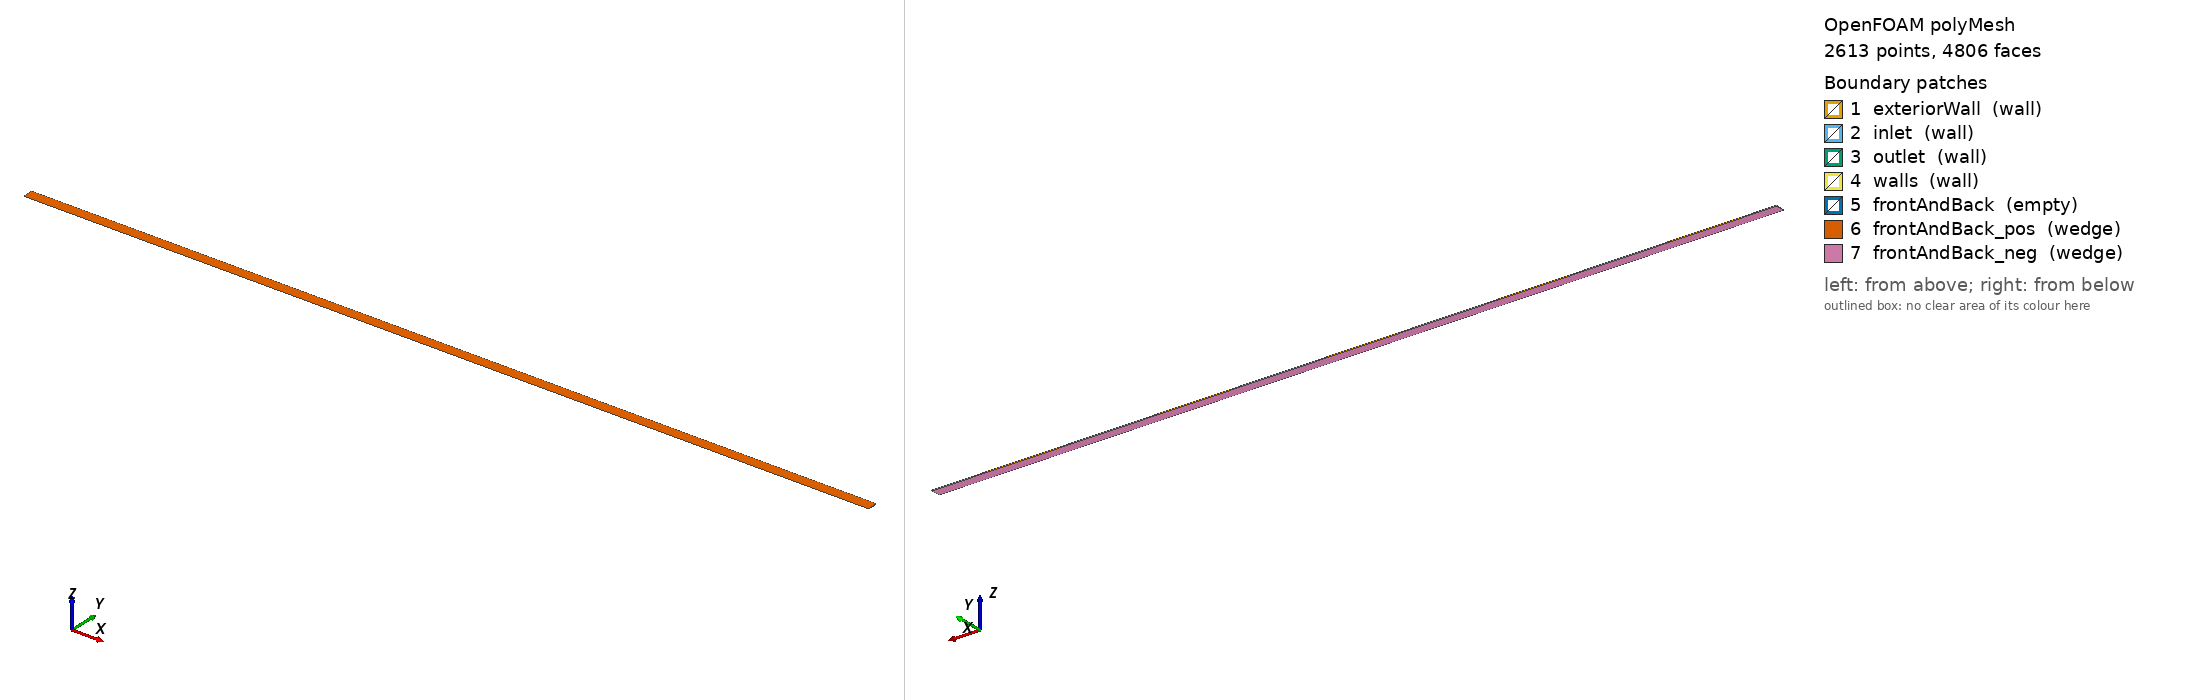

OpenFOAM case: the committed polyMesh, 2613 points, 4806 faces. Boundary patches (legend numbers): 1 exteriorWall (wall), 2 inlet (wall), 3 outlet (wall), 4 walls (wall), 5 frontAndBack (empty), 6 frontAndBack_pos (wedge), 7 frontAndBack_neg (wedge). Left view from above one corner, right view from below the opposite corner. Boundary conditions: 7 field file(s) under 0/; 4 of 7 drawn patches have an entry in a shipped field file.

=== constant/polyMesh/boundary ===
/*--------------------------------*- C++ -*----------------------------------*\
  =========                 |
  \\      /  F ield         | OpenFOAM: The Open Source CFD Toolbox
   \\    /   O peration     | Website:  https://openfoam.org
    \\  /    A nd           | Version:  12
     \\/     M anipulation  |
\*---------------------------------------------------------------------------*/
FoamFile
{
    format      ascii;
    class       polyBoundaryMesh;
    location    "constant/polyMesh";
    object      boundary;
}
// * * * * * * * * * * * * * * * * * * * * * * * * * * * * * * * * * * * * * //

7
(
    exteriorWall
    {
        type            wall;
        inGroups        List<word> 1(wall);
        nFaces          200;
        startFace       2194;
    }
    inlet
    {
        type            wall;
        inGroups        List<word> 1(wall);
        nFaces          6;
        startFace       2394;
    }
    outlet
    {
        type            wall;
        inGroups        List<word> 1(wall);
        nFaces          6;
        startFace       2400;
    }
    walls
    {
        type            wall;
        inGroups        List<word> 1(wall);
        nFaces          0;
        startFace       2406;
    }
    frontAndBack
    {
        type            empty;
        inGroups        List<word> 1(empty);
        nFaces          0;
        startFace       2406;
    }
    frontAndBack_pos
    {
        type            wedge;
        inGroups        List<word> 1(wedge);
        nFaces          1200;
        startFace       2406;
    }
    frontAndBack_neg
    {
        type            wedge;
        inGroups        List<word> 1(wedge);
        nFaces          1200;
        startFace       3606;
    }
)

// ************************************************************************* //


=== 0/CO ===
/*--------------------------------*- C++ -*----------------------------------*\
  =========                 |
  \\      /  F ield         | OpenFOAM: The Open Source CFD Toolbox
   \\    /   O peration     | Website:  https://openfoam.org
    \\  /    A nd           | Version:  12
     \\/     M anipulation  |
\*---------------------------------------------------------------------------*/
FoamFile
{
    version     2.0;
    format      ascii;
    class       volScalarField;
    location    "0";
    object      CO;
}
// * * * * * * * * * * * * * * * * * * * * * * * * * * * * * * * * * * * * * //

dimensions      [0 0 0 0 0 0 0];

internalField   uniform 0.0;

boundaryField
{
    inlet
    {
        type            fixedValue;
        value           uniform 0.0;
    }
    outlet
    {
        type            zeroGradient; 
    }
    "(exteriorWall|walls)"
    {
        type            zeroGradient; 
    }
    center
    {
        type            symmetryPlane;
    }
    "frontAndBack_.*"
    {
        type            wedge;
    }   
}



// ************************************************************************* //


=== 0/CO2 ===
/*--------------------------------*- C++ -*----------------------------------*\
  =========                 |
  \\      /  F ield         | OpenFOAM: The Open Source CFD Toolbox
   \\    /   O peration     | Website:  https://openfoam.org
    \\  /    A nd           | Version:  12
     \\/     M anipulation  |
\*---------------------------------------------------------------------------*/
FoamFile
{
    version     2.0;
    format      ascii;
    class       volScalarField;
    location    "0";
    object      CO2;
}
// * * * * * * * * * * * * * * * * * * * * * * * * * * * * * * * * * * * * * //

dimensions      [0 0 0 0 0 0 0];

internalField   uniform 0.0;

boundaryField
{
    inlet
    {
        type            fixedValue;
        value           uniform 0.0;
    }
    outlet
    {
        type            zeroGradient;
    }
    "(exteriorWall|walls)"
    {
        type            zeroGradient; 
    }
    center
    {
        type            symmetryPlane;
    }
    "frontAndBack_.*"
    {
        type            wedge;
    }   
}



// ************************************************************************* //


=== 0/H2O ===
/*--------------------------------*- C++ -*----------------------------------*\
  =========                 |
  \\      /  F ield         | OpenFOAM: The Open Source CFD Toolbox
   \\    /   O peration     | Website:  https://openfoam.org
    \\  /    A nd           | Version:  12
     \\/     M anipulation  |
\*---------------------------------------------------------------------------*/
FoamFile
{
    version     2.0;
    format      ascii;
    class       volScalarField;
    location    "0";
    object      H2O;
}
// * * * * * * * * * * * * * * * * * * * * * * * * * * * * * * * * * * * * * //

dimensions      [0 0 0 0 0 0 0];

internalField   uniform 0.0;

boundaryField
{
    inlet
    {
        type            fixedValue;
        value           uniform 0.0;
    }
    outlet
    {
        type            zeroGradient;
    }
    "(exteriorWall|walls)"
    {
        type            zeroGradient; 
    }
    center
    {
        type            symmetryPlane;
    }
    "frontAndBack_.*"
    {
        type            wedge;
    }   
}



// ************************************************************************* //


=== 0/N2 ===
/*--------------------------------*- C++ -*----------------------------------*\
  =========                 |
  \\      /  F ield         | OpenFOAM: The Open Source CFD Toolbox
   \\    /   O peration     | Website:  https://openfoam.org
    \\  /    A nd           | Version:  12
     \\/     M anipulation  |
\*---------------------------------------------------------------------------*/
FoamFile
{
    version     2.0;
    format      ascii;
    class       volScalarField;
    location    "0";
    object      N2;
}
// * * * * * * * * * * * * * * * * * * * * * * * * * * * * * * * * * * * * * //

dimensions      [0 0 0 0 0 0 0];

internalField   uniform 0.8402;

boundaryField
{
    inlet
    {
        type            fixedValue;
        value           uniform 0.8402;
    }
    outlet
    {
        type            zeroGradient;
    }
    "(exteriorWall|walls)"
    {
        type            zeroGradient; 
    }
    center
    {
        type            symmetryPlane;
    }
    "frontAndBack_.*"
    {
        type            wedge;
    }   
}


// ************************************************************************* //


=== 0/O2 ===
/*--------------------------------*- C++ -*----------------------------------*\
  =========                 |
  \\      /  F ield         | OpenFOAM: The Open Source CFD Toolbox
   \\    /   O peration     | Website:  https://openfoam.org
    \\  /    A nd           | Version:  12
     \\/     M anipulation  |
\*---------------------------------------------------------------------------*/
FoamFile
{
    version     2.0;
    format      ascii;
    class       volScalarField;
    location    "0";
    object      O2;
}
// * * * * * * * * * * * * * * * * * * * * * * * * * * * * * * * * * * * * * //

dimensions      [0 0 0 0 0 0 0];

internalField   uniform 0.0799;

boundaryField
{
    inlet
    {
        type            fixedValue;
        value           uniform 0.0799;
    }
    outlet
    {
        type            zeroGradient; 
    }
    "(exteriorWall|walls)"
    {
        type            zeroGradient; 
    }
    center
    {
        type            symmetryPlane;
    }
    "frontAndBack_.*"
    {
        type            wedge;
    }   
}



// ************************************************************************* //


=== 0/p_rgh ===
/*--------------------------------*- C++ -*----------------------------------*\
  =========                 |
  \\      /  F ield         | OpenFOAM: The Open Source CFD Toolbox
   \\    /   O peration     | Website:  https://openfoam.org
    \\  /    A nd           | Version:  12
     \\/     M anipulation  |
\*---------------------------------------------------------------------------*/
FoamFile
{
    version     2.0;
    format      ascii;
    class       volScalarField;
    location    "0";
    object      p;
}
// * * * * * * * * * * * * * * * * * * * * * * * * * * * * * * * * * * * * * //

dimensions      [1 -1 -2 0 0 0 0];

internalField   uniform 101325;

boundaryField
{
    inlet
    {
        type            zeroGradient;
    }
    outlet
    {
        type            fixedValue;
        value           uniform 101325;
    }
    "(exteriorWall|walls)"
    {
        type            zeroGradient; 
    }
    center
    {
        type            symmetryPlane;
    }
    "frontAndBack_.*"
    {
        type            wedge;
    }   
}


// ************************************************************************* //


Also in the case, not shown: constant/polyMesh/faces (numeric list); constant/polyMesh/neighbour (numeric list); constant/polyMesh/owner (numeric list); constant/polyMesh/points (numeric list).
